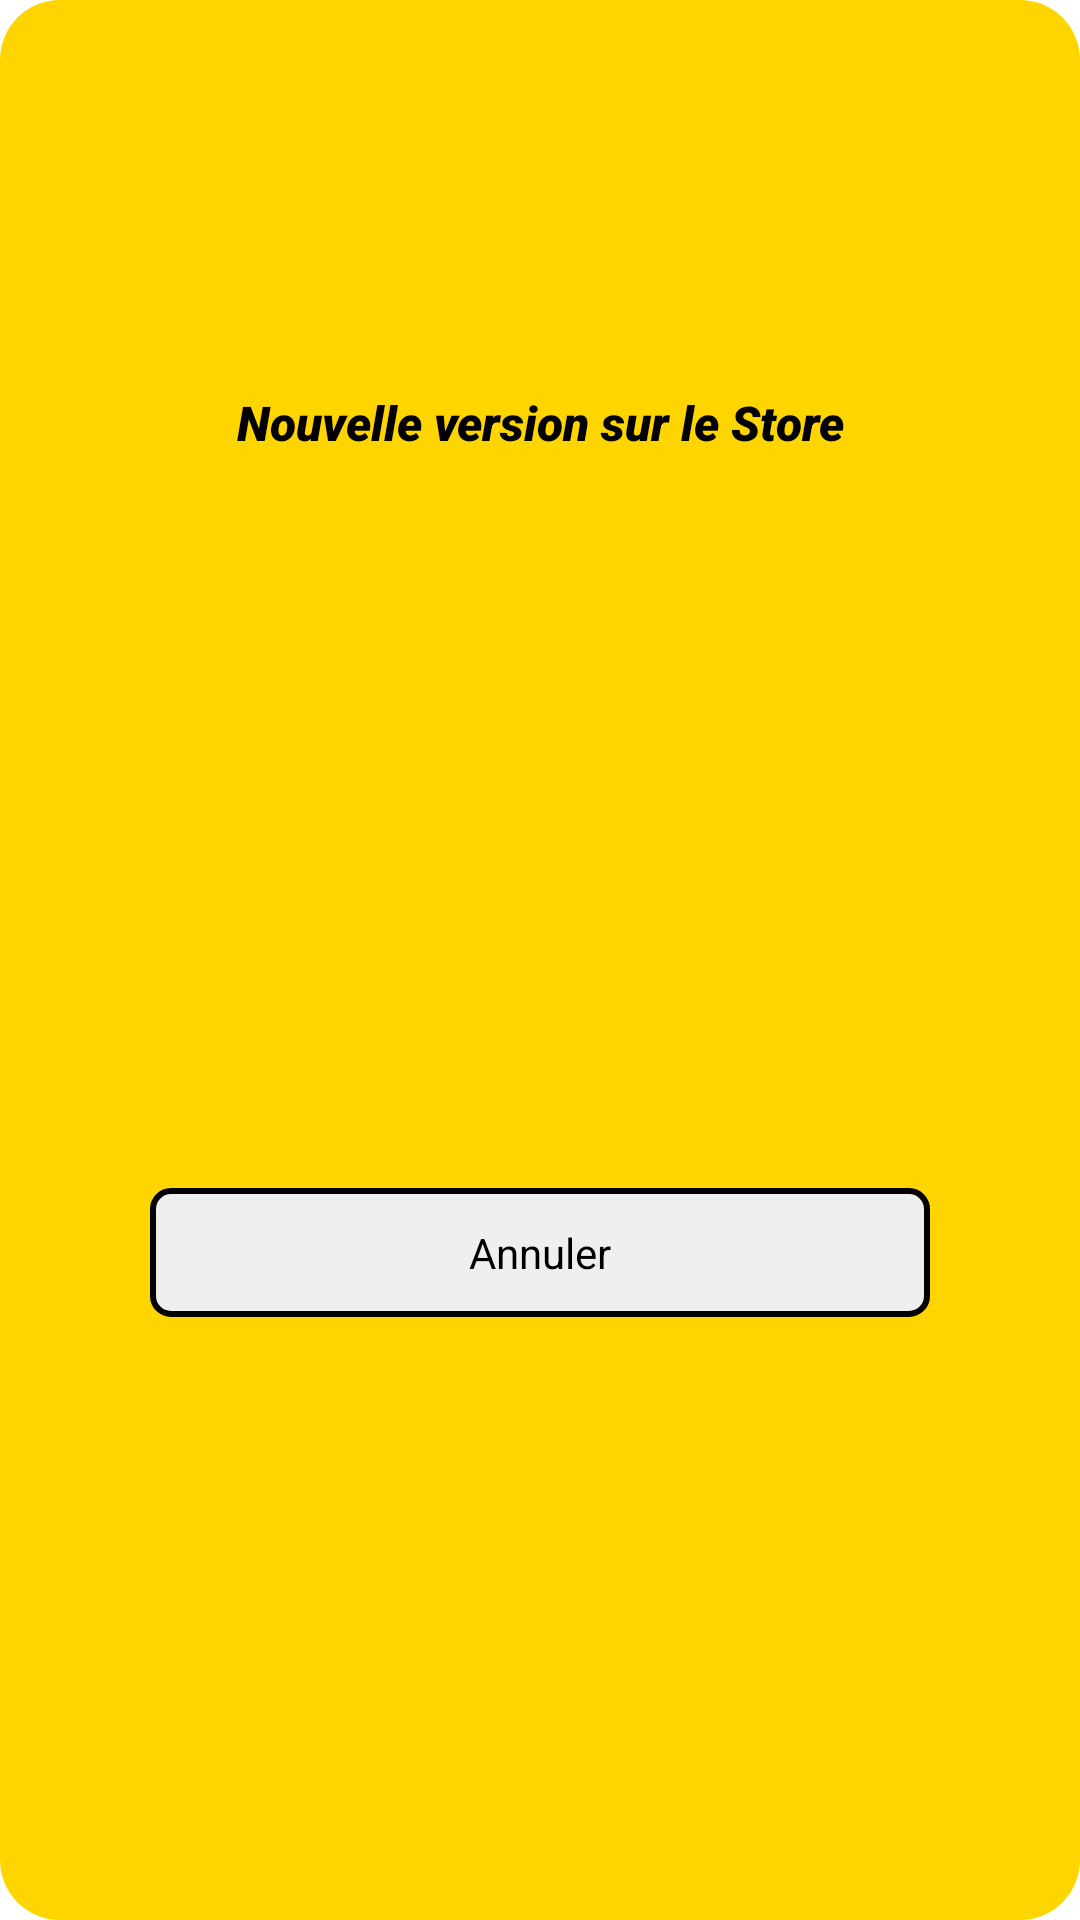

Layout XML and referenced resources for this Android screen:
<!-- AndroidManifest.xml: application theme Theme.MASCover -->
<!-- res/layout/update_popup_dialog.xml -->
<?xml version="1.0" encoding="utf-8"?>
<androidx.constraintlayout.widget.ConstraintLayout xmlns:android="http://schemas.android.com/apk/res/android"
    xmlns:tools="http://schemas.android.com/tools"
    android:layout_width="match_parent"
    android:layout_height="match_parent"
    xmlns:app="http://schemas.android.com/apk/res-auto"
    android:padding="20dp"
    android:id="@+id/view"
    android:background="@drawable/yellow_rounded"
    android:fitsSystemWindows="true">

    <ImageView
        android:id="@+id/top_image"
        android:layout_width="80dp"
        android:layout_height="80dp"
        android:layout_marginTop="20dp"
        android:src="@drawable/update"
        app:layout_constraintEnd_toEndOf="parent"
        app:layout_constraintStart_toStartOf="parent"
        app:layout_constraintTop_toTopOf="parent" />

    <TextView
        android:id="@+id/title"
        android:layout_width="wrap_content"
        android:layout_height="wrap_content"
        android:layout_marginTop="10dp"
        android:fontFamily="sans-serif-black"
        android:text="@string/newVersion"
        android:textAlignment="center"
        android:textColor="@color/black"
        android:textSize="16sp"
        android:textStyle="italic"
        app:layout_constraintEnd_toEndOf="parent"
        app:layout_constraintStart_toStartOf="parent"
        app:layout_constraintTop_toBottomOf="@id/top_image" />


    <androidx.constraintlayout.widget.ConstraintLayout
        android:layout_width="match_parent"
        android:layout_height="wrap_content"
        app:layout_constraintBottom_toBottomOf="parent"
        app:layout_constraintEnd_toEndOf="parent"
        app:layout_constraintStart_toStartOf="parent"
        app:layout_constraintTop_toBottomOf="@+id/title">

        <TextView
            android:id="@+id/update_Btn"
            android:layout_width="0dp"
            android:layout_height="wrap_content"
            android:layout_marginHorizontal="30dp"
            android:layout_marginVertical="10dp"
            android:background="@drawable/bottom_one_angle_black"
            android:gravity="bottom|center_horizontal"
            android:padding="12dp"
            android:text="@string/goUpdate"
            android:textColor="@color/main_yellow"
            android:textSize="14sp"
            app:layout_constraintEnd_toEndOf="parent"
            app:layout_constraintStart_toStartOf="parent"
            app:layout_constraintTop_toTopOf="parent" />


        <TextView
            android:id="@+id/cancel_Btn"
            android:layout_width="0dp"
            android:layout_height="wrap_content"
            android:layout_marginHorizontal="30dp"
            android:layout_marginVertical="10dp"
            android:background="@drawable/bottom_cancel_angle"
            android:gravity="bottom|center_horizontal"
            android:padding="12dp"
            android:text="@string/cancel"
            android:textColor="@color/black"
            android:textSize="14sp"
            app:layout_constraintEnd_toEndOf="parent"
            app:layout_constraintStart_toStartOf="parent"
            app:layout_constraintTop_toBottomOf="@+id/update_Btn" />


    </androidx.constraintlayout.widget.ConstraintLayout>


</androidx.constraintlayout.widget.ConstraintLayout>
<!-- resources referenced by this layout -->
<resources>
  <color name="black">#FF000000</color>
  <color name="main_yellow">#FFD500</color>
  <!-- drawable bottom_cancel_angle (drawable) -->
  <?xml version="1.0" encoding="utf-8"?>
  <ripple xmlns:android="http://schemas.android.com/apk/res/android"
      android:color="#E8DDA4">
      <item>
          <shape android:shape="rectangle" xmlns:android="http://schemas.android.com/apk/res/android">
              <solid android:color="@color/background_gray"/>
              <stroke android:width="2dp" android:color="@color/black"/>
              <corners android:radius="6dp"/>
          </shape>
      </item>
  </ripple>
  <!-- drawable bottom_one_angle_black (drawable) -->
  <?xml version="1.0" encoding="utf-8"?>
  <shape android:shape="rectangle" xmlns:android="http://schemas.android.com/apk/res/android">
      <solid android:color="@color/main_yellow"/>
      <corners android:radius="6dp"/>
  </shape>
  <!-- drawable yellow_rounded (drawable) -->
  <?xml version="1.0" encoding="utf-8"?>
  <ripple xmlns:android="http://schemas.android.com/apk/res/android"
      android:color="#957C01">
      <item>
          <shape android:shape="rectangle" xmlns:android="http://schemas.android.com/apk/res/android">
              <corners android:radius="20dp"/>
              <solid android:color="@color/main_yellow"/>
          </shape>
      </item>
  </ripple>
  <string name="cancel">Annuler</string>
  <string name="goUpdate">Mettre à jour</string>
  <string name="newVersion">Nouvelle version sur le Store</string>
  <style name="Theme.MASCover" parent="Theme.MaterialComponents.DayNight.NoActionBar">
          
          <item name="colorPrimary">@color/black</item>
          <item name="colorPrimaryVariant">@color/black</item>
          <item name="colorOnPrimary">@color/black</item>
          
          <item name="colorSecondary">@color/teal_200</item>
          <item name="colorSecondaryVariant">@color/teal_700</item>
          <item name="colorOnSecondary">@color/black</item>
          
          <item name="android:statusBarColor" tools:targetApi="l">?attr/colorPrimaryVariant</item>
          
      </style>
  <color name="background_gray">#EFEFEF</color>
  <color name="teal_200">#FF03DAC5</color>
  <color name="teal_700">#FF018786</color>
</resources>
